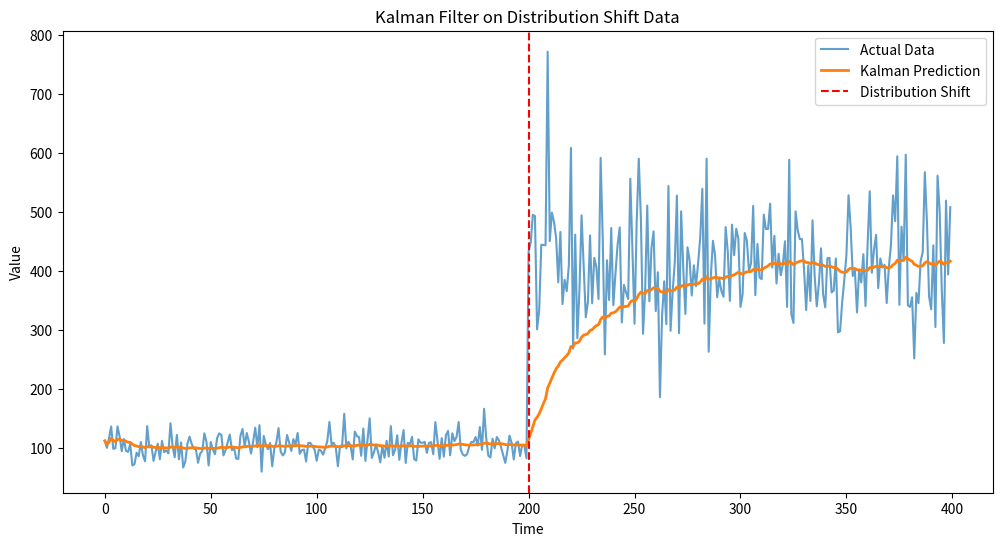

The script that saved this image: (Note: this script raises an exception after producing the figure.)
import numpy as np
import matplotlib.pyplot as plt

# -----------------------------
# 1. Generate Synthetic Data (same as project)
# -----------------------------
np.random.seed(42)

n = 400
t = np.arange(n)

# First half
x1 = np.random.normal(10, 1, n // 2)

# Second half (distribution shift)
x2 = np.random.normal(20, 2, n // 2)

x = np.concatenate([x1, x2])

# Noise
noise = np.random.normal(0, 1, n)

# Final series
y = (x**2 + 3 + noise).astype(np.float32)

# -----------------------------
# 2. Kalman Filter Implementation
# -----------------------------

# Initialize arrays
x_hat = np.zeros(n)  # predictions
P = np.zeros(n)      # error covariance

# Initial guesses
x_hat[0] = y[0]
P[0] = 1.0

# Parameters (tune these if needed)
Q = 1e-3   # process noise
R = 1.0    # measurement noise

for k in range(1, n):
    # Prediction step
    x_pred = x_hat[k-1]
    P_pred = P[k-1] + Q

    # Update step
    K = P_pred / (P_pred + R)   # Kalman Gain
    x_hat[k] = x_pred + K * (y[k] - x_pred)
    P[k] = (1 - K) * P_pred

# -----------------------------
# 3. Plot Results
# -----------------------------
plt.figure(figsize=(12, 6))

plt.plot(t, y, label="Actual Data", alpha=0.7)
plt.plot(t, x_hat, label="Kalman Prediction", linewidth=2)

# Mark shift
plt.axvline(x=n//2, color='red', linestyle='--', label="Distribution Shift")

plt.title("Kalman Filter on Distribution Shift Data")
plt.xlabel("Time")
plt.ylabel("Value")
plt.legend()

# Save plot
plt.savefig("tsf-distribution-shift/kalman/plots/kalman_result.png")

plt.show()
